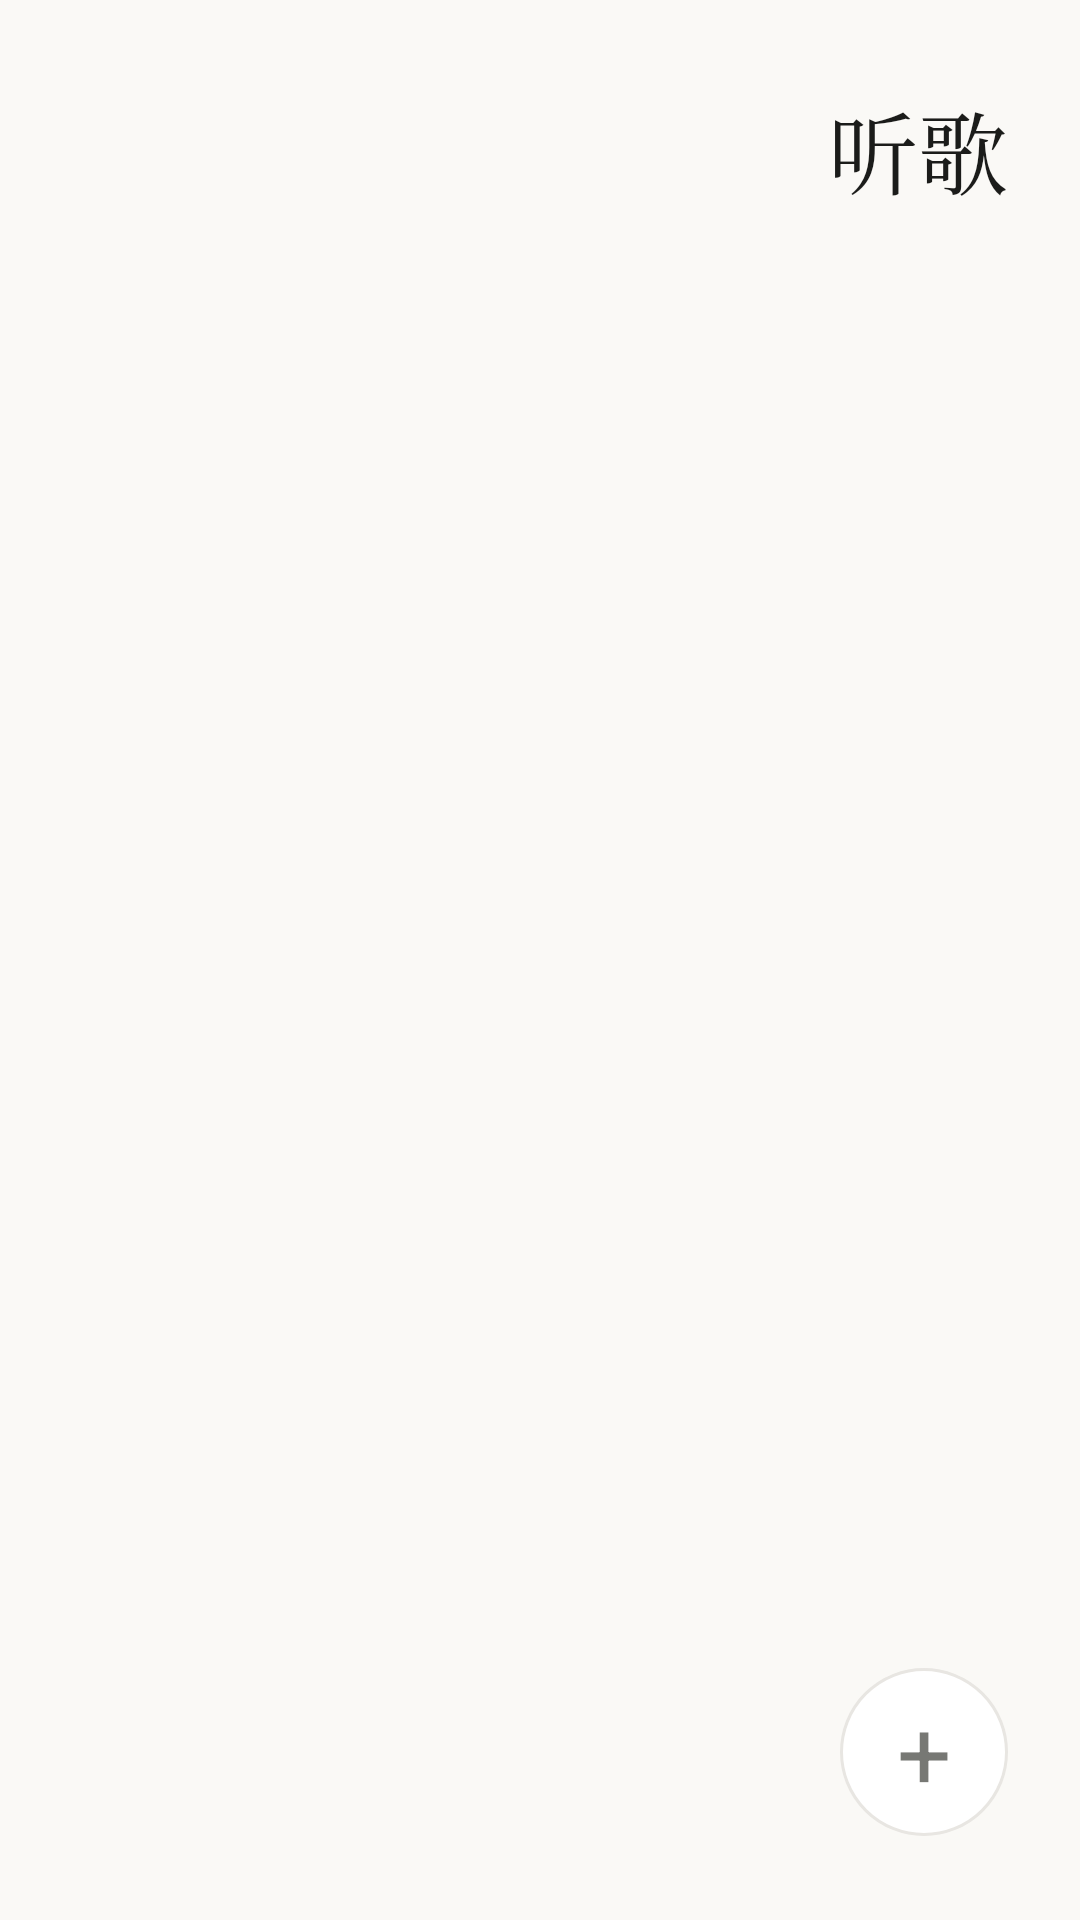

Write the Android layout XML for this screen, with the resource values it uses.
<!-- AndroidManifest.xml: application theme Theme.FilmPlayer -->
<!-- res/layout/activity_main.xml -->
<?xml version="1.0" encoding="utf-8"?>
<FrameLayout xmlns:android="http://schemas.android.com/apk/res/android"
    xmlns:tools="http://schemas.android.com/tools"
    android:id="@+id/main"
    android:layout_width="match_parent"
    android:layout_height="match_parent"
    android:background="@color/page_background"
    tools:context=".MainActivity">

    <com.example.filmplayer.DiscCarouselView
        android:id="@+id/discCarouselView"
        android:layout_width="match_parent"
        android:layout_height="match_parent"
        android:importantForAccessibility="no"
        android:visibility="invisible" />

    <FrameLayout
        android:id="@+id/emptyLibraryOverlay"
        android:layout_width="match_parent"
        android:layout_height="match_parent"
        android:clickable="true"
        android:focusable="true"
        android:visibility="gone">

        <LinearLayout
            android:layout_width="match_parent"
            android:layout_height="wrap_content"
            android:layout_gravity="center"
            android:layout_marginHorizontal="34dp"
            android:background="@drawable/empty_library_card_background"
            android:elevation="10dp"
            android:orientation="vertical"
            android:padding="28dp">

            <TextView
                android:layout_width="match_parent"
                android:layout_height="wrap_content"
                android:fontFamily="serif"
                android:text="@string/empty_library_title"
                android:textColor="@color/text_primary"
                android:textSize="26sp" />

            <TextView
                android:layout_width="match_parent"
                android:layout_height="wrap_content"
                android:layout_marginTop="12dp"
                android:lineSpacingExtra="4dp"
                android:text="@string/empty_library_description"
                android:textColor="@color/text_muted"
                android:textSize="14sp" />

            <TextView
                android:id="@+id/emptyLibraryAction"
                android:layout_width="wrap_content"
                android:layout_height="48dp"
                android:layout_marginTop="24dp"
                android:background="@drawable/empty_library_action_background"
                android:clickable="true"
                android:focusable="true"
                android:gravity="center"
                android:minWidth="132dp"
                android:paddingHorizontal="20dp"
                android:text="@string/empty_library_action"
                android:textColor="@android:color/white"
                android:textSize="15sp" />
        </LinearLayout>
    </FrameLayout>

    <TextView
        android:layout_width="wrap_content"
        android:layout_height="wrap_content"
        android:layout_gravity="top|end"
        android:layout_marginTop="28dp"
        android:layout_marginEnd="24dp"
        android:fontFamily="serif"
        android:text="@string/home_title"
        android:textColor="@color/text_primary"
        android:textSize="30sp" />

    <TextView
        android:id="@+id/scanStatus"
        android:layout_width="180dp"
        android:layout_height="wrap_content"
        android:layout_gravity="top|end"
        android:layout_marginTop="94dp"
        android:layout_marginEnd="24dp"
        android:fontFamily="serif"
        android:gravity="end"
        android:maxLines="2"
        android:textColor="@color/text_muted"
        android:textSize="14sp"
        android:visibility="gone" />

    <TextView
        android:id="@+id/selectedSongTitle"
        android:layout_width="136dp"
        android:layout_height="wrap_content"
        android:layout_gravity="top|end"
        android:layout_marginTop="176dp"
        android:layout_marginEnd="24dp"
        android:fontFamily="serif"
        android:gravity="end"
        android:maxLines="2"
        android:textColor="@color/text_muted"
        android:textSize="20sp"
        android:visibility="gone" />

    <TextView
        android:id="@+id/addDiscButton"
        android:layout_width="56dp"
        android:layout_height="56dp"
        android:layout_gravity="bottom|end"
        android:layout_marginEnd="24dp"
        android:layout_marginBottom="28dp"
        android:background="@drawable/add_button_background"
        android:contentDescription="@string/add_disc"
        android:elevation="8dp"
        android:gravity="center"
        android:text="+"
        android:textColor="@color/text_muted"
        android:textSize="32sp" />
</FrameLayout>
<!-- resources referenced by this layout -->
<resources>
  <color name="page_background">#FAF9F6</color>
  <color name="text_muted">#777874</color>
  <color name="text_primary">#1B1C1A</color>
  <!-- drawable add_button_background (drawable) -->
  <?xml version="1.0" encoding="utf-8"?>
  <shape xmlns:android="http://schemas.android.com/apk/res/android"
      android:shape="oval">
      <solid android:color="#F7FFFFFF" />
      <stroke
          android:width="1dp"
          android:color="#E8E6E2" />
  </shape>
  <!-- drawable empty_library_action_background (drawable) -->
  <?xml version="1.0" encoding="utf-8"?>
  <shape xmlns:android="http://schemas.android.com/apk/res/android">
      <solid android:color="@color/disc_ink" />
      <corners android:radius="8dp" />
  </shape>
  <!-- drawable empty_library_card_background (drawable) -->
  <?xml version="1.0" encoding="utf-8"?>
  <shape xmlns:android="http://schemas.android.com/apk/res/android">
      <solid android:color="#FFFDFA" />
      <corners android:radius="24dp" />
      <stroke android:width="1dp" android:color="#E3D8CA" />
  </shape>
  <string name="add_disc">添加音乐</string>
  <string name="empty_library_action">添加音乐</string>
  <string name="empty_library_description">还没有导入歌曲。扫描设备音乐，或选择一个文件夹，唱片就会出现在这里。</string>
  <string name="empty_library_title">导入本地歌曲</string>
  <string name="home_title">听歌</string>
  <style name="Theme.FilmPlayer" parent="Base.Theme.FilmPlayer" />
  <color name="disc_ink">#34383A</color>
  <style name="Base.Theme.FilmPlayer" parent="Theme.Material3.Light.NoActionBar">
          <item name="android:windowLightStatusBar">true</item>
          <item name="android:navigationBarColor">@color/page_background</item>
      </style>
</resources>
